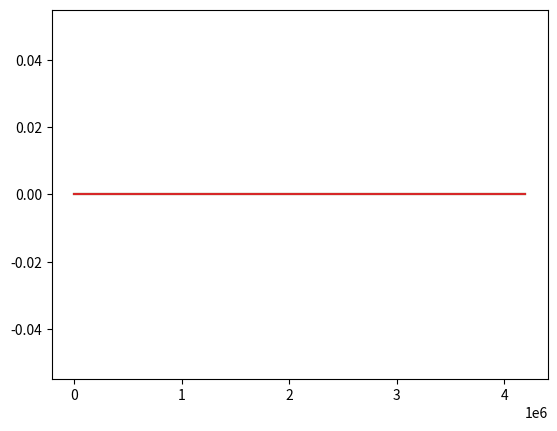

Here is the Python script that generated this plot: (Note: this script raises an exception after producing the figure.)
#!/usr/bin/python3

import sys
import os
import time
import matplotlib.pyplot as plt

# associativity range
assoc_range = [1, 2, 4, 8]
# block size range
bsize_range = [b for b in range(6, 7)]
# capacity range
cap_range = [c for c in range(9, 23)]
# number of cores (1, 2, 4)
cores = [1]
# coherence protocol: (none, vi, or msi)
protocol = 'none'

expname = 'exp1'
figname = 'graph1.png'


def get_stats(logfile, key):
    for line in open(logfile):
        if line[2:].startswith(key):
            line = line.split()
            return float(line[1])
    return 0


def run_exp(logfile, core, cap, bsize, assoc):
    trace = 'trace.%dt.long.txt' % core
    cmd = "./p5 -t %s -p %s -n %d -cache %d %d %d >> %s" % (
        trace, protocol, core, cap, bsize, assoc, logfile)
    print(cmd)
    os.system(cmd)


def graph():
    timestr = time.strftime("%m.%d-%H_%M_%S")
    folder = "results/" + expname + "/" + timestr + "/"
    os.system("mkdir -p " + folder)

    miss_rate = {a: [] for a in assoc_range}

    for a in assoc_range:
        for b in bsize_range:
            for c in cap_range:
                for d in cores:
                    logfile = folder + "%s-%02d-%02d-%02d-%02d.out" % (
                        protocol, d, c, b, a)
                    run_exp(logfile, d, c, b, a)
                    miss_rate[a].append(get_stats(logfile, 'miss_rate') / 100)

    plots = []
    for a in miss_rate:
        p, = plt.plot([2 ** i for i in cap_range], miss_rate[a])
        plots.append(p)

    ## answers to questions
    print("DM (1-way) 16KB miss rate: %.5f" % miss_rate[1][14 - 9])
    print("DM (1-way) 32KB miss rate: %.5f" % miss_rate[1][15 - 9])
    print("DM (1-way) 64KB miss rate: %.5f" % miss_rate[1][16 - 9])

    print("Ratio between DM (1-way) 16KB and 32KB: %f" % (miss_rate[1][14 - 9] / miss_rate[1][15 - 9]))
    print("Ratio between DM (1-way) 32KB and 64KB: %f" % (miss_rate[1][15 - 9] / miss_rate[1][16 - 9]))

    plt.legend(plots, ['assoc %d' % a for a in assoc_range])
    plt.xscale('log', base=2)
    plt.title('Graph #1: Miss Rate vs Cache Size')
    plt.xlabel('Capacity (B)')
    plt.ylabel('Miss Rate')
    plt.savefig(figname)
    plt.show()


graph()
